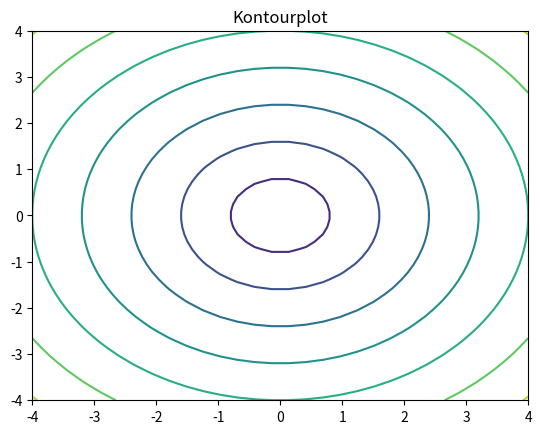

Python code for this plot:
import numpy as np
import matplotlib.pyplot as plt

xlist = np.linspace(-4.0,4.0,30)
ylist = np.linspace(-4.0,4.0,50)

X = np.tile(xlist,(ylist.shape[0],1))
Y = np.tile(ylist.reshape(-1,1),(1,xlist.shape[0]))

X1,Y1 = np.meshgrid(xlist,ylist)
print('X==X1 ?',np.array_equal(X,X1))
print('Y==Y1 ?',np.array_equal(Y,Y1))

Z = np.sqrt(X**2+Y**2)
plt.contour(X, Y, Z)
plt.title('Kontourplot')
plt.show()